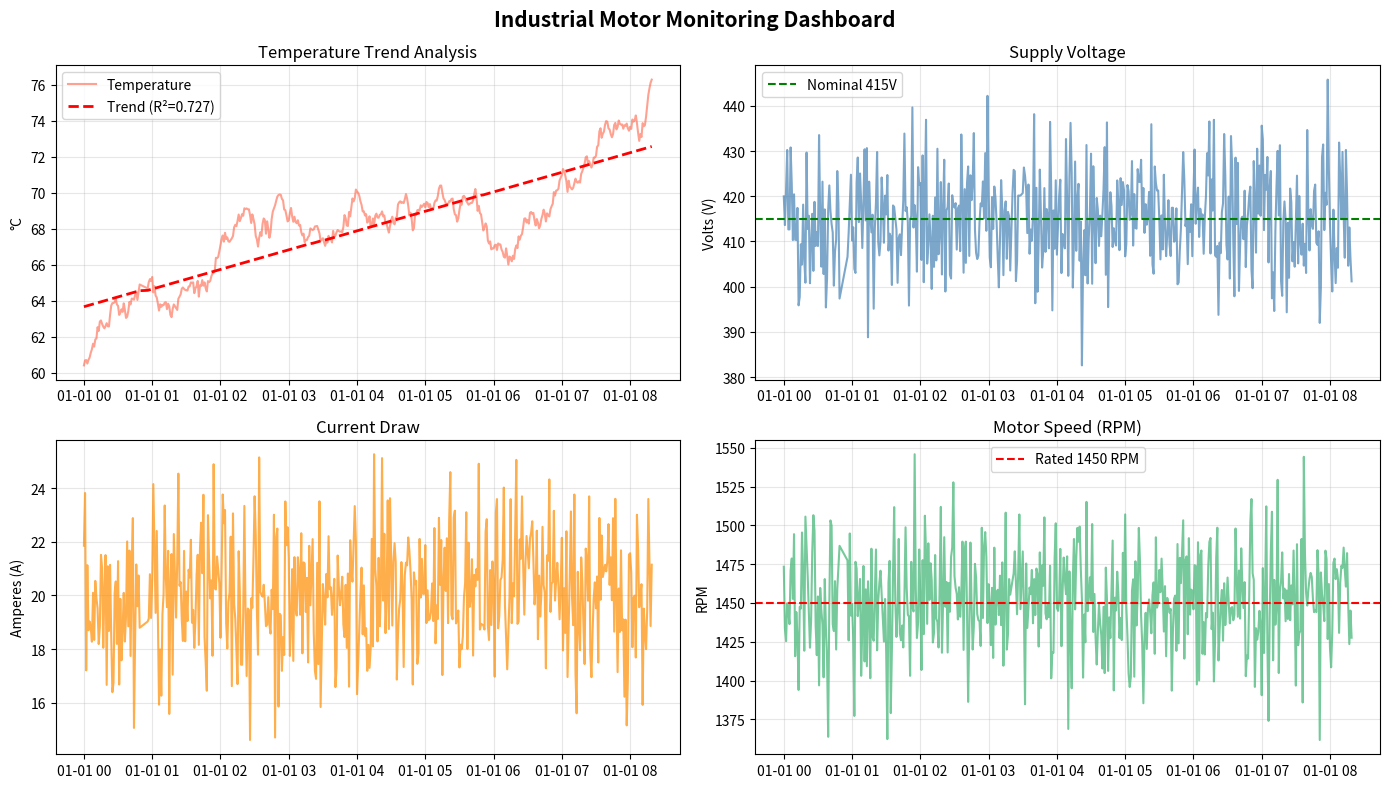

Here is the Python script that generated this plot:
"""
Industrial Motor Data Pipeline
================================
Reads motor sensor data, cleans anomalies, and generates
statistical trend models with visualization.

Author: Maaz
Project: Industrial Logic & Systems Analysis
"""

import pandas as pd
import numpy as np
import matplotlib.pyplot as plt
from scipy.stats import linregress
import os

# ─── CONFIG ────────────────────────────────────────────────
DATA_FILE = "data/motor_data.csv"
OUTPUT_DIR = "outputs"
os.makedirs(OUTPUT_DIR, exist_ok=True)


# ─── STEP 1: GENERATE DATASET ──────────────────────────────
def generate_dataset(n=500):
    """Simulate realistic industrial motor sensor data."""
    np.random.seed(42)
    data = pd.DataFrame({
        'time': pd.date_range('2024-01-01', periods=n, freq='1min'),
        'voltage':     np.random.normal(415, 10, n),
        'current':     np.random.normal(20, 2, n),
        'temperature': np.cumsum(np.random.randn(n) * 0.3) + 60,
        'rpm':         np.random.normal(1450, 30, n),
        'power_kw':    np.random.normal(11.5, 0.8, n)
    })

    # Inject some anomalies to make cleaning realistic
    data.loc[50:55, 'voltage'] = 0       # Power dip
    data.loc[200, 'current']   = 999     # Sensor spike
    data.loc[350, 'temperature'] = np.nan  # Missing reading

    os.makedirs("data", exist_ok=True)
    data.to_csv(DATA_FILE, index=False)
    print(f"[✓] Dataset generated → {DATA_FILE}  ({n} rows)")
    return data


# ─── STEP 2: CLEAN DATA ────────────────────────────────────
def clean_data(df):
    """Remove anomalies and invalid sensor readings."""
    raw_count = len(df)

    df = df.dropna()
    df = df[df['voltage'].between(300, 450)]
    df = df[df['current'].between(0, 50)]
    df = df[df['temperature'].between(20, 120)]
    df = df[df['rpm'].between(1000, 1800)]
    df = df.reset_index(drop=True)

    removed = raw_count - len(df)
    print(f"[✓] Cleaned data  →  {removed} anomalous rows removed  |  {len(df)} rows kept")
    return df


# ─── STEP 3: TREND ANALYSIS ────────────────────────────────
def trend_analysis(df):
    """Run linear regression on temperature to detect rising trend."""
    x = np.arange(len(df))
    slope, intercept, r, p, _ = linregress(x, df['temperature'])

    print(f"\n── Trend Analysis Results ──────────────────────")
    print(f"  Temperature slope : {slope:.5f} °C/min")
    print(f"  R² value          : {r**2:.4f}")
    print(f"  p-value           : {p:.6f}")
    if slope > 0.001:
        print("  ⚠️  WARNING: Rising temperature trend detected!")
    else:
        print("  ✅  Temperature is STABLE")
    print(f"────────────────────────────────────────────────\n")

    return slope, intercept, r**2


# ─── STEP 4: VISUALIZE ─────────────────────────────────────
def plot_dashboard(df, slope, intercept, r2):
    """Generate 4-panel monitoring dashboard."""
    x = np.arange(len(df))
    fig, axes = plt.subplots(2, 2, figsize=(14, 8))
    fig.suptitle("Industrial Motor Monitoring Dashboard", fontsize=15, fontweight='bold')

    # Temperature trend
    axes[0, 0].plot(df['time'], df['temperature'], alpha=0.6, color='tomato', label='Temperature')
    axes[0, 0].plot(df['time'], intercept + slope * x, 'r--', linewidth=2,
                    label=f'Trend (R²={r2:.3f})')
    axes[0, 0].set_title("Temperature Trend Analysis")
    axes[0, 0].set_ylabel("°C")
    axes[0, 0].legend()
    axes[0, 0].grid(alpha=0.3)

    # Voltage
    axes[0, 1].plot(df['time'], df['voltage'], color='steelblue', alpha=0.7)
    axes[0, 1].axhline(415, color='green', linestyle='--', label='Nominal 415V')
    axes[0, 1].set_title("Supply Voltage")
    axes[0, 1].set_ylabel("Volts (V)")
    axes[0, 1].legend()
    axes[0, 1].grid(alpha=0.3)

    # Current
    axes[1, 0].plot(df['time'], df['current'], color='darkorange', alpha=0.7)
    axes[1, 0].set_title("Current Draw")
    axes[1, 0].set_ylabel("Amperes (A)")
    axes[1, 0].grid(alpha=0.3)

    # RPM
    axes[1, 1].plot(df['time'], df['rpm'], color='mediumseagreen', alpha=0.7)
    axes[1, 1].axhline(1450, color='red', linestyle='--', label='Rated 1450 RPM')
    axes[1, 1].set_title("Motor Speed (RPM)")
    axes[1, 1].set_ylabel("RPM")
    axes[1, 1].legend()
    axes[1, 1].grid(alpha=0.3)

    plt.tight_layout()
    path = f"{OUTPUT_DIR}/motor_dashboard.png"
    plt.savefig(path, dpi=150)
    print(f"[✓] Dashboard saved → {path}")
    plt.show()


# ─── MAIN ──────────────────────────────────────────────────
if __name__ == "__main__":
    print("=" * 50)
    print("  Industrial Motor Data Pipeline")
    print("=" * 50)

    raw_df   = generate_dataset()
    clean_df = clean_data(raw_df)
    slope, intercept, r2 = trend_analysis(clean_df)
    plot_dashboard(clean_df, slope, intercept, r2)

    print("\n[✓] Pipeline complete!")
